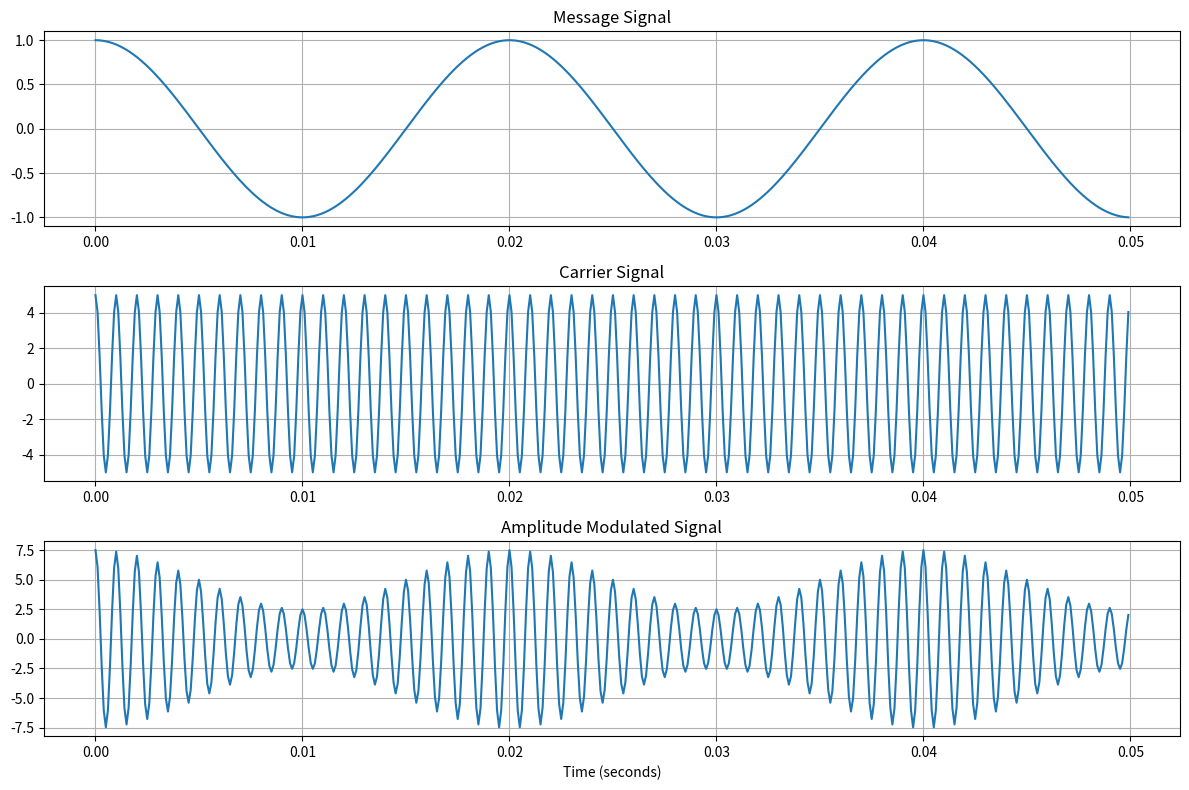

Python code for this plot:

import numpy as np
import matplotlib.pyplot as plt

# Signal parameters
carrier_frequency = 1000
message_frequency = 50
carrier_amplitude = 5
modulation_index = 0.5

sample_rate = 10000
duration = 0.05

# Generate time values
time = np.arange(
    0, duration, 1/sample_rate
)

# Generate message signal
message_signal = np.cos(
    2 * np.pi * message_frequency * time
)

# Generate carrier signal
carrier_signal = carrier_amplitude * np.cos(
    2 * np.pi * carrier_frequency * time
)

# Generate AM signal
am_signal = carrier_amplitude * (
    1 + modulation_index * message_signal
) * np.cos(
    2 * np.pi * carrier_frequency * time
)

# Display information
print("AetherHound - AM Modulation")
print("Carrier Frequency:", carrier_frequency, "Hz")
print("Message Frequency:", message_frequency, "Hz")
print("Modulation Index:", modulation_index)

# Plot signals
plt.figure(figsize=(12, 8))

plt.subplot(3, 1, 1)
plt.plot(time, message_signal)
plt.title("Message Signal")
plt.grid()

plt.subplot(3, 1, 2)
plt.plot(time, carrier_signal)
plt.title("Carrier Signal")
plt.grid()

plt.subplot(3, 1, 3)
plt.plot(time, am_signal)
plt.title("Amplitude Modulated Signal")
plt.xlabel("Time (seconds)")
plt.grid()

plt.tight_layout()
plt.show()
